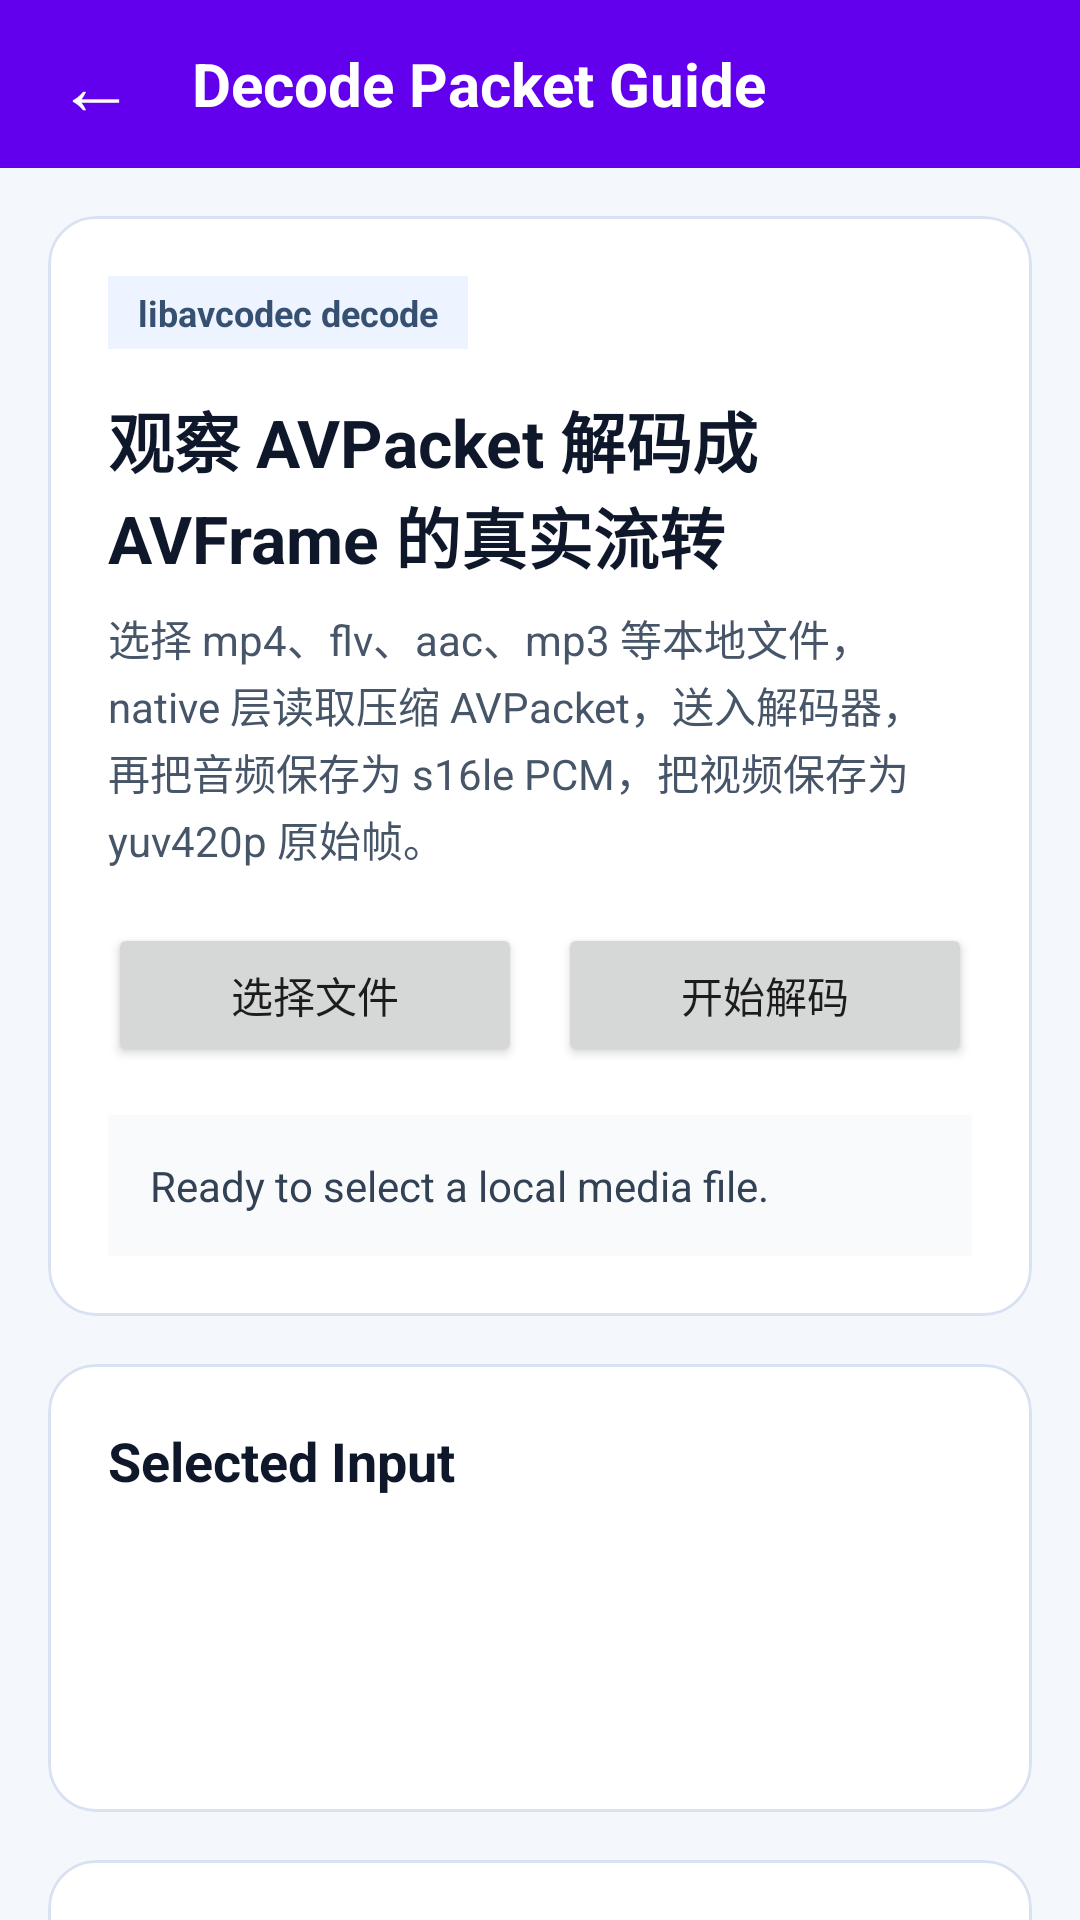

Produce the Android XML layout that renders to this screen, including the resource entries it uses.
<!-- AndroidManifest.xml: application theme Theme.FFmpegAVTutorial -->
<!-- res/layout/activity_decode_packet_guide.xml -->
<?xml version="1.0" encoding="utf-8"?>
<LinearLayout xmlns:android="http://schemas.android.com/apk/res/android"
    xmlns:app="http://schemas.android.com/apk/res-auto"
    xmlns:tools="http://schemas.android.com/tools"
    android:layout_width="match_parent"
    android:layout_height="match_parent"
    android:background="#F4F7FB"
    android:orientation="vertical"
    tools:context=".basic.DecodePacketGuideActivity">

    <View
        android:id="@+id/status_bar_space"
        android:layout_width="match_parent"
        android:layout_height="0dp"
        android:background="?attr/colorPrimary" />

    <LinearLayout
        android:layout_width="match_parent"
        android:layout_height="56dp"
        android:background="?attr/colorPrimary"
        android:gravity="center_vertical"
        android:orientation="horizontal"
        android:paddingStart="8dp"
        android:paddingEnd="16dp">

        <TextView
            android:id="@+id/back_button"
            android:layout_width="48dp"
            android:layout_height="48dp"
            android:gravity="center"
            android:text="@string/back_arrow"
            android:textColor="@android:color/white"
            android:textSize="26sp" />

        <TextView
            android:layout_width="0dp"
            android:layout_height="wrap_content"
            android:layout_marginStart="8dp"
            android:layout_weight="1"
            android:ellipsize="end"
            android:singleLine="true"
            android:text="@string/decode_packet_page_title"
            android:textColor="@android:color/white"
            android:textSize="20sp"
            android:textStyle="bold" />
    </LinearLayout>

    <androidx.core.widget.NestedScrollView
        android:layout_width="match_parent"
        android:layout_height="0dp"
        android:layout_weight="1"
        android:fillViewport="true">

        <LinearLayout
            android:layout_width="match_parent"
            android:layout_height="wrap_content"
            android:orientation="vertical"
            android:padding="16dp">

            <com.google.android.material.card.MaterialCardView
                android:layout_width="match_parent"
                android:layout_height="wrap_content"
                app:cardBackgroundColor="#FFFFFF"
                app:cardCornerRadius="16dp"
                app:cardElevation="0dp"
                app:strokeColor="#D9E2F2"
                app:strokeWidth="1dp">

                <LinearLayout
                    android:layout_width="match_parent"
                    android:layout_height="wrap_content"
                    android:orientation="vertical"
                    android:padding="20dp">

                    <TextView
                        android:layout_width="wrap_content"
                        android:layout_height="wrap_content"
                        android:background="#EEF4FF"
                        android:paddingStart="10dp"
                        android:paddingTop="4dp"
                        android:paddingEnd="10dp"
                        android:paddingBottom="4dp"
                        android:text="@string/decode_packet_badge"
                        android:textColor="#355070"
                        android:textSize="12sp"
                        android:textStyle="bold" />

                    <TextView
                        android:layout_width="match_parent"
                        android:layout_height="wrap_content"
                        android:layout_marginTop="14dp"
                        android:text="@string/decode_packet_headline"
                        android:textColor="#0F172A"
                        android:textSize="22sp"
                        android:textStyle="bold" />

                    <TextView
                        android:layout_width="match_parent"
                        android:layout_height="wrap_content"
                        android:layout_marginTop="8dp"
                        android:lineSpacingExtra="2dp"
                        android:text="@string/decode_packet_description"
                        android:textColor="#475569"
                        android:textSize="14sp" />

                    <LinearLayout
                        android:layout_width="match_parent"
                        android:layout_height="wrap_content"
                        android:layout_marginTop="18dp"
                        android:orientation="horizontal">

                        <Button
                            android:id="@+id/select_file_button"
                            android:layout_width="0dp"
                            android:layout_height="wrap_content"
                            android:layout_weight="1"
                            android:text="@string/decode_packet_select_file" />

                        <Button
                            android:id="@+id/decode_button"
                            android:layout_width="0dp"
                            android:layout_height="wrap_content"
                            android:layout_marginStart="12dp"
                            android:layout_weight="1"
                            android:text="@string/decode_packet_decode" />
                    </LinearLayout>

                    <TextView
                        android:id="@+id/status_text"
                        android:layout_width="match_parent"
                        android:layout_height="wrap_content"
                        android:layout_marginTop="16dp"
                        android:background="#F8FAFC"
                        android:padding="14dp"
                        android:text="@string/decode_packet_status_idle"
                        android:textColor="#334155"
                        android:textSize="14sp" />
                </LinearLayout>
            </com.google.android.material.card.MaterialCardView>

            <com.google.android.material.card.MaterialCardView
                android:layout_width="match_parent"
                android:layout_height="wrap_content"
                android:layout_marginTop="16dp"
                app:cardBackgroundColor="#FFFFFF"
                app:cardCornerRadius="16dp"
                app:cardElevation="0dp"
                app:strokeColor="#D9E2F2"
                app:strokeWidth="1dp">

                <LinearLayout
                    android:layout_width="match_parent"
                    android:layout_height="wrap_content"
                    android:orientation="vertical"
                    android:padding="20dp">

                    <TextView
                        android:layout_width="wrap_content"
                        android:layout_height="wrap_content"
                        android:text="@string/decode_packet_snapshot_title"
                        android:textColor="#0F172A"
                        android:textSize="18sp"
                        android:textStyle="bold" />

                    <TextView
                        android:id="@+id/source_name_text"
                        android:layout_width="match_parent"
                        android:layout_height="wrap_content"
                        android:layout_marginTop="12dp"
                        android:textColor="#334155"
                        android:textSize="14sp"
                        tools:text="Selected file: demo.mp4" />

                    <TextView
                        android:id="@+id/source_uri_text"
                        android:layout_width="match_parent"
                        android:layout_height="wrap_content"
                        android:layout_marginTop="8dp"
                        android:textColor="#334155"
                        android:textSize="14sp"
                        tools:text="Source URI: content://..." />

                    <TextView
                        android:id="@+id/local_copy_text"
                        android:layout_width="match_parent"
                        android:layout_height="wrap_content"
                        android:layout_marginTop="8dp"
                        android:textColor="#334155"
                        android:textSize="14sp"
                        tools:text="Local copy: /data/user/0/.../cache/decode_packet_inputs/input.mp4" />
                </LinearLayout>
            </com.google.android.material.card.MaterialCardView>

            <com.google.android.material.card.MaterialCardView
                android:layout_width="match_parent"
                android:layout_height="wrap_content"
                android:layout_marginTop="16dp"
                app:cardBackgroundColor="#FFFFFF"
                app:cardCornerRadius="16dp"
                app:cardElevation="0dp"
                app:strokeColor="#D9E2F2"
                app:strokeWidth="1dp">

                <LinearLayout
                    android:layout_width="match_parent"
                    android:layout_height="wrap_content"
                    android:orientation="vertical"
                    android:padding="20dp">

                    <TextView
                        android:layout_width="wrap_content"
                        android:layout_height="wrap_content"
                        android:text="@string/decode_packet_result_title"
                        android:textColor="#0F172A"
                        android:textSize="18sp"
                        android:textStyle="bold" />

                    <TextView
                        android:id="@+id/result_text"
                        android:layout_width="match_parent"
                        android:layout_height="wrap_content"
                        android:layout_marginTop="12dp"
                        android:background="#F8FAFC"
                        android:fontFamily="monospace"
                        android:lineSpacingExtra="2dp"
                        android:padding="14dp"
                        android:text="@string/decode_packet_result_empty"
                        android:textColor="#334155"
                        android:textIsSelectable="true"
                        android:textSize="12sp" />
                </LinearLayout>
            </com.google.android.material.card.MaterialCardView>
        </LinearLayout>
    </androidx.core.widget.NestedScrollView>

    <View
        android:id="@+id/navigation_bar_space"
        android:layout_width="match_parent"
        android:layout_height="0dp"
        android:background="#F4F7FB" />

</LinearLayout>
<!-- resources referenced by this layout -->
<resources>
  <string name="back_arrow">←</string>
  <string name="decode_packet_badge">libavcodec decode</string>
  <string name="decode_packet_decode">开始解码</string>
  <string name="decode_packet_description">选择 mp4、flv、aac、mp3 等本地文件，native 层读取压缩 AVPacket，送入解码器，再把音频保存为 s16le PCM，把视频保存为 yuv420p 原始帧。</string>
  <string name="decode_packet_headline">观察 AVPacket 解码成 AVFrame 的真实流转</string>
  <string name="decode_packet_page_title">Decode Packet Guide</string>
  <string name="decode_packet_result_empty">Decode trace and raw output paths will appear here.</string>
  <string name="decode_packet_result_title">Decode Trace</string>
  <string name="decode_packet_select_file">选择文件</string>
  <string name="decode_packet_snapshot_title">Selected Input</string>
  <string name="decode_packet_status_idle">Ready to select a local media file.</string>
  <style name="Theme.FFmpegAVTutorial" parent="Theme.MaterialComponents.DayNight.DarkActionBar">
          
          <item name="colorPrimary">@color/purple_500</item>
          <item name="colorPrimaryVariant">@color/purple_700</item>
          <item name="colorOnPrimary">@color/white</item>
          
          <item name="colorSecondary">@color/teal_200</item>
          <item name="colorSecondaryVariant">@color/teal_700</item>
          <item name="colorOnSecondary">@color/black</item>
          
          <item name="android:statusBarColor">?attr/colorPrimaryVariant</item>
          
      </style>
  <!-- not gathered from this repository: default colours our renderer supplied (Android Studio template values) -->
  <color name="purple_500">#FF6200EE</color>
  <color name="purple_700">#FF3700B3</color>
  <color name="teal_200">#FF03DAC5</color>
  <color name="teal_700">#FF018786</color>
  <color name="black">#FF000000</color>
  <color name="white">#FFFFFFFF</color>
</resources>
